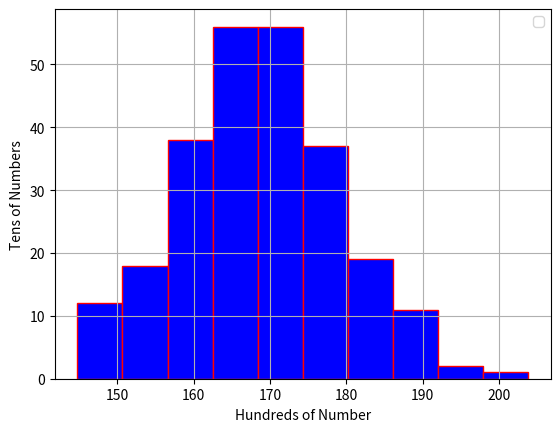

Write the Python code that produced this figure.
import matplotlib.pyplot as plt
import numpy as np
import seaborn as sns
import pandas as pd

random_number = np.random.normal(170, 10, 250);

print(random_number);

plt.grid();
plt.hist(random_number, color = 'blue', ec = 'red', lw = 1);
plt.legend();
plt.xlabel("Hundreds of Number");
plt.ylabel("Tens of Numbers");
plt.show();
